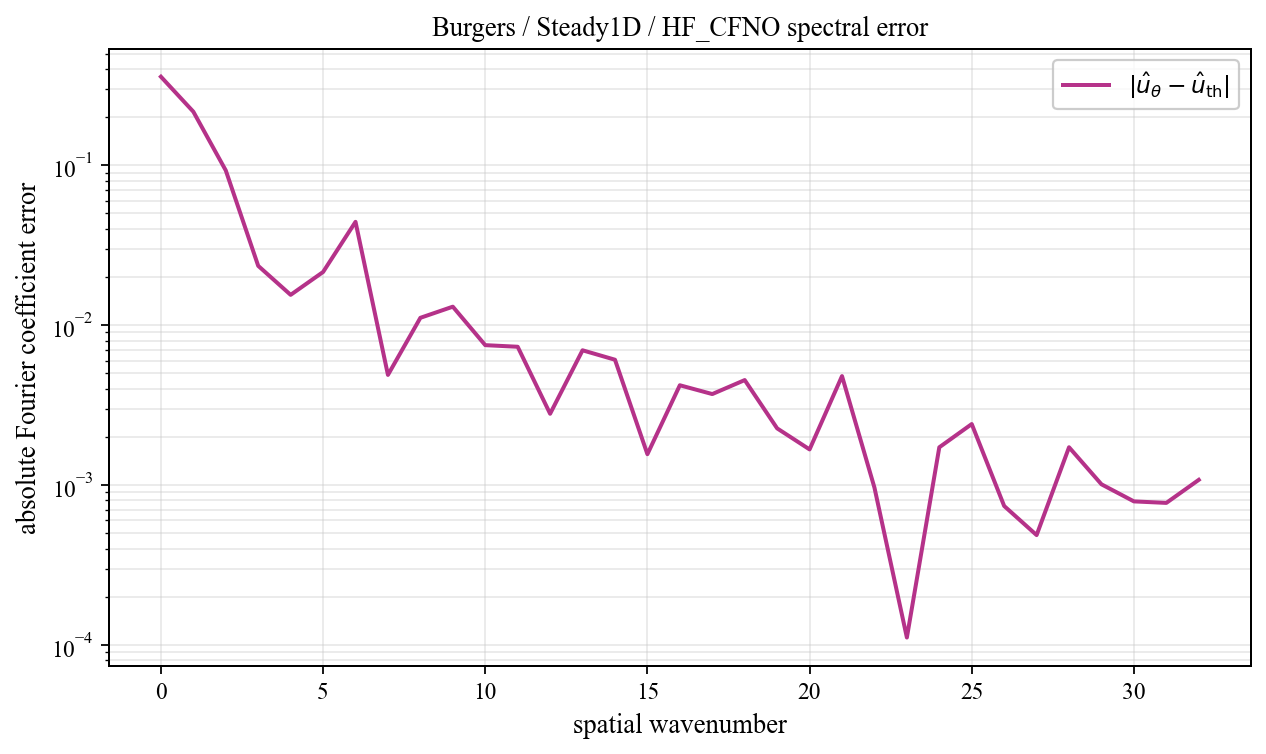

The file beside this chart, header and first rows:
spatial_wavenumber, prediction_magnitude, theory_magnitude, absolute_coefficient_error
0, 0.09186, 0.4506, 0.3587
1, 0.1651, 0.3667, 0.2166
2, 0.3108, 0.3137, 0.09293
3, 0.04451, 0.02118, 0.0235
4, 0.02265, 0.01217, 0.01548
5, 0.02951, 0.008508, 0.02152
6, 0.04308, 0.006543, 0.04432
7, 0.001524, 0.005331, 0.004884
8, 0.01133, 0.004515, 0.01112
9, 0.01377, 0.00393, 0.01305
10, 0.006397, 0.003492, 0.007499
11, 0.00623, 0.003152, 0.007328
12, 0.003575, 0.002881, 0.002791
13, 0.007473, 0.002662, 0.006964
14, 0.003903, 0.00248, 0.00608
15, 0.003869, 0.002328, 0.001559
16, 0.004149, 0.0022, 0.004208
17, 0.002552, 0.002091, 0.003707
18, 0.00366, 0.001997, 0.004534
19, 0.002454, 0.001916, 0.002261
20, 0.00198, 0.001846, 0.00167
21, 0.003074, 0.001786, 0.004802
22, 0.001431, 0.001734, 0.0009632
23, 0.001578, 0.001689, 0.0001111
24, 0.0006039, 0.001651, 0.001722
25, 0.001548, 0.001618, 0.002406
26, 0.001352, 0.001591, 0.0007389
27, 0.001977, 0.001568, 0.0004858
28, 0.0004055, 0.00155, 0.001722
29, 0.0006301, 0.001536, 0.00101
30, 0.002207, 0.001526, 0.0007896
31, 0.001119, 0.001521, 0.0007726
32, 0.0004416, 0.001519, 0.001077
